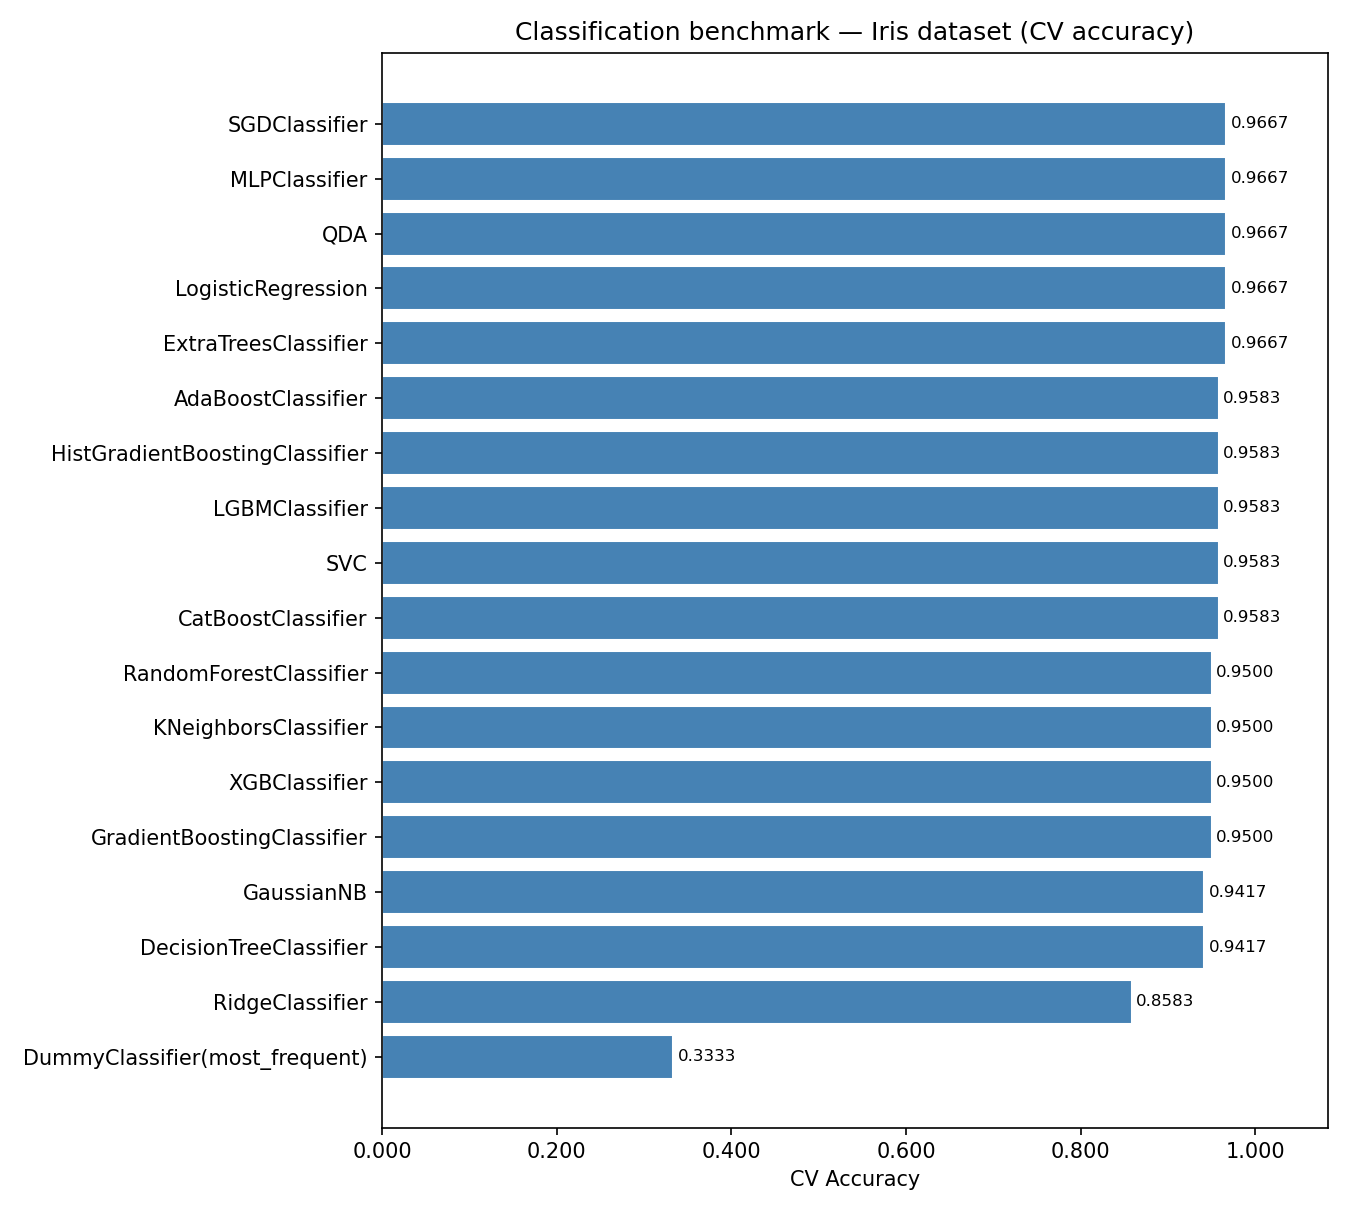

The table this chart was drawn from, first rows:
algorithm, best_score, n_trials_completed, fit_time, error, is_dummy
MLPClassifier, 0.9667, 30, 32.04, , False
QDA, 0.9667, 30, 0.2326, , False
SGDClassifier, 0.9667, 30, 0.4804, , False
ExtraTreesClassifier, 0.9667, 30, 8.109, , False
LogisticRegression, 0.9667, 30, 1.04, , False
SVC, 0.9583, 30, 1.235, , False
AdaBoostClassifier, 0.9583, 30, 17.22, , False
HistGradientBoostingClassifier, 0.9583, 30, 26.94, , False
CatBoostClassifier, 0.9583, 30, 60.23, , False
LGBMClassifier, 0.9583, 30, 18.99, , False
KNeighborsClassifier, 0.95, 30, 0.3194, , False
RandomForestClassifier, 0.95, 30, 14.14, , False
GradientBoostingClassifier, 0.95, 30, 45.3, , False
XGBClassifier, 0.95, 30, 41.18, , False
GaussianNB, 0.9417, 30, 0.2883, , False
DecisionTreeClassifier, 0.9417, 30, 0.3047, , False
RidgeClassifier, 0.8583, 30, 0.3614, , False
DummyClassifier(most_frequent), 0.3333, 1, 0.005306, , True
